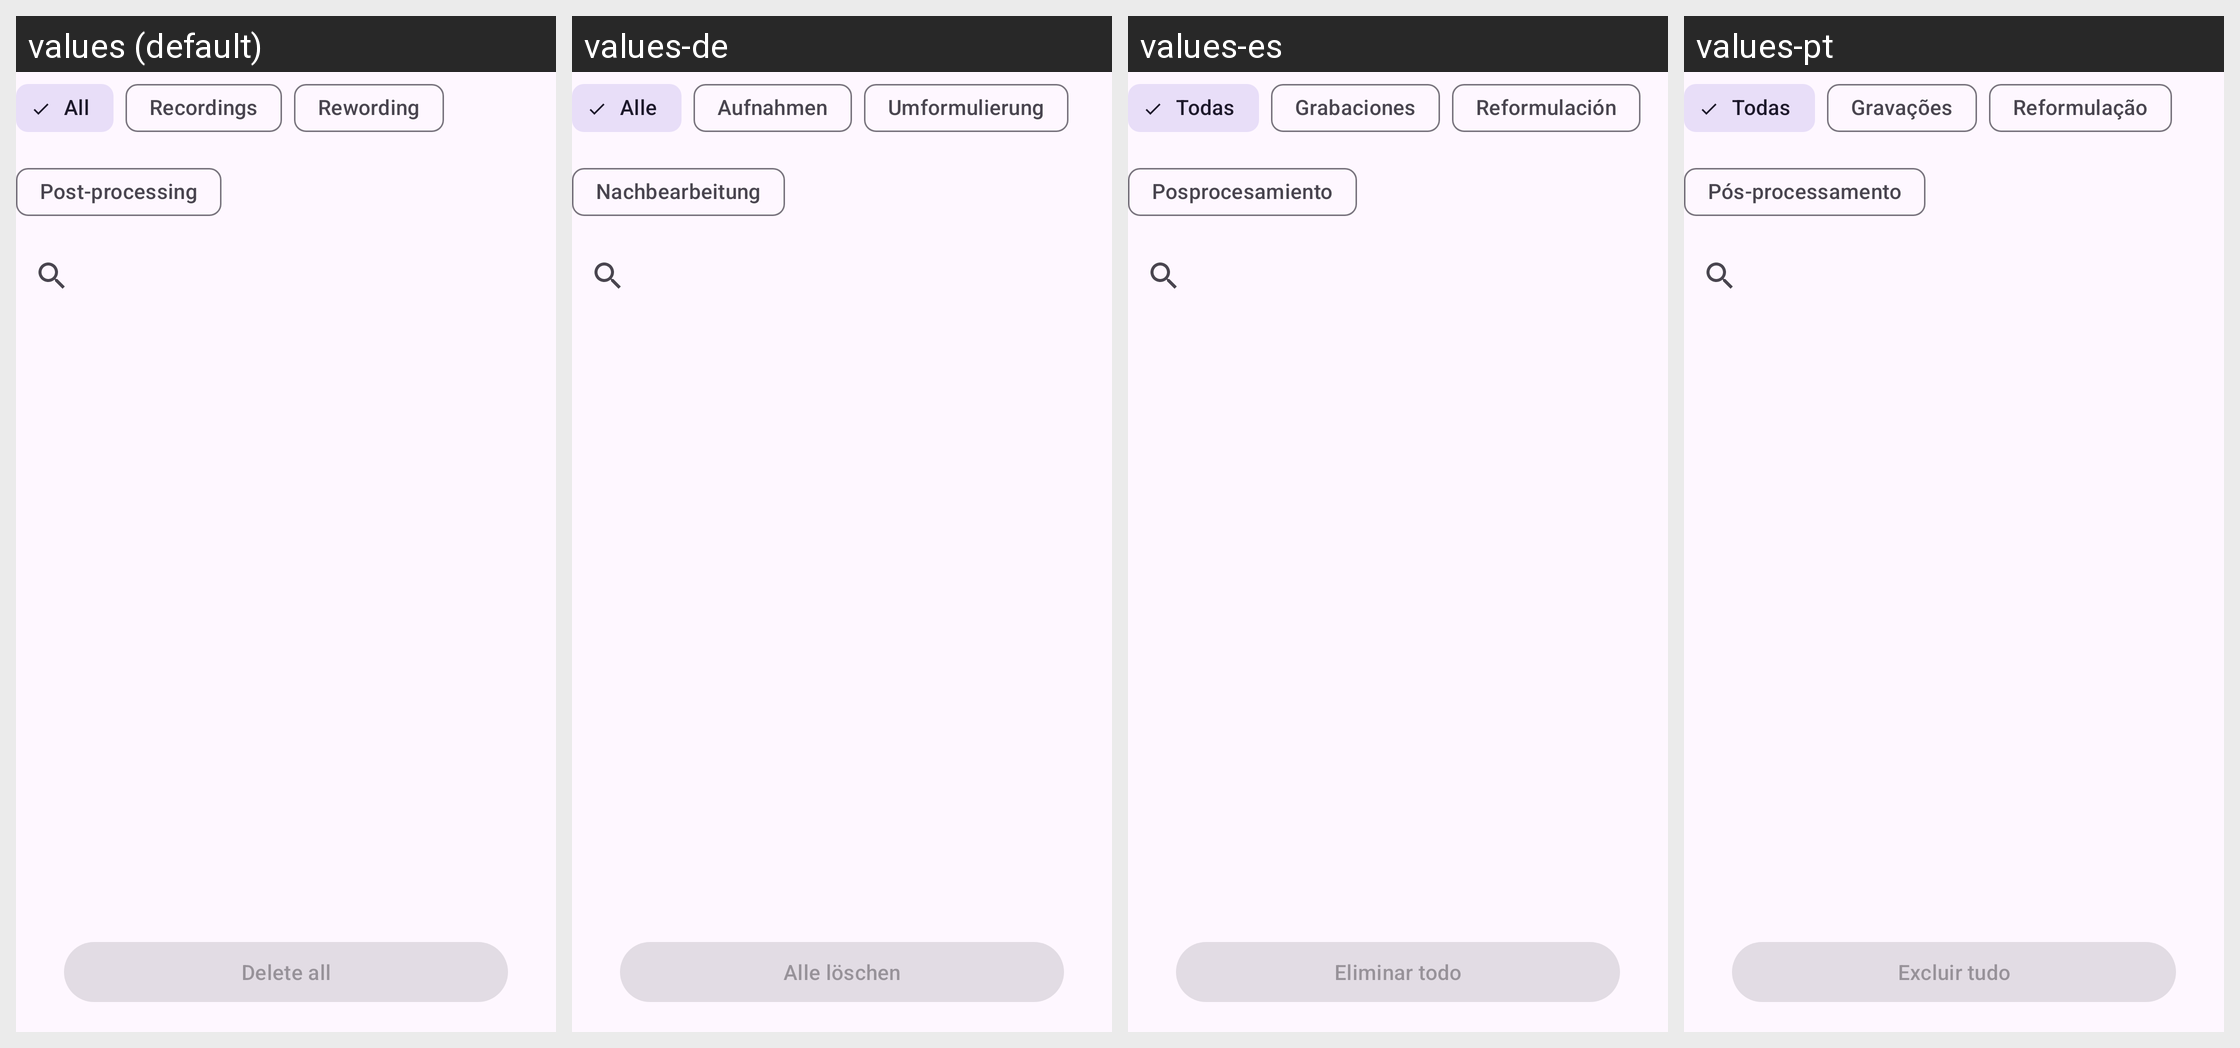

Strings drawn on this Android screen and how each of the app's shown locales translates them:
Android screen res/layout/activity_history.xml rendered under 4 locales, left to right: values (default), values-de, values-es, values-pt. Device: Nexus 5 (rendered at 1080×1920; each locale shown at half size, 540×960, under a caption strip naming it); theme Theme.Dictate.
Strings drawn on this screen, with the default value and each locale's value (text and hints the layout hard-codes, and strings that could not be matched under every locale, appear in the picture but are not listed):

dictate_history_filter_all
  values: All
  values-de: Alle
  values-es: Todas
  values-pt: Todas

dictate_history_filter_recordings
  values: Recordings
  values-de: Aufnahmen
  values-es: Grabaciones
  values-pt: Gravações

dictate_history_filter_rewording
  values: Rewording
  values-de: Umformulierung
  values-es: Reformulación
  values-pt: Reformulação

dictate_history_filter_post_processing
  values: Post-processing
  values-de: Nachbearbeitung
  values-es: Posprocesamiento
  values-pt: Pós-processamento

dictate_history_delete_all
  values: Delete all
  values-de: Alle löschen
  values-es: Eliminar todo
  values-pt: Excluir tudo
